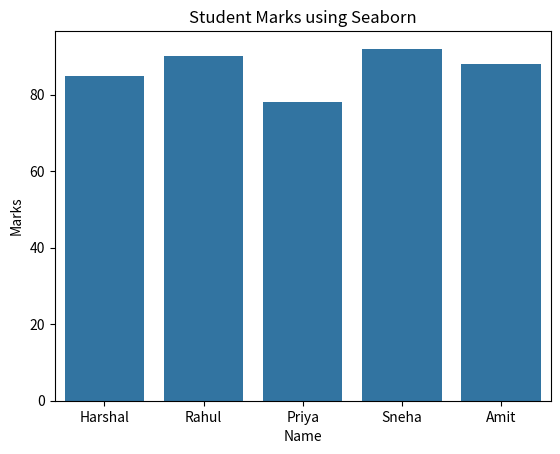

The script that saved this image:
# Seaborn Library in Python

import pandas as pd
import seaborn as sns
import matplotlib.pyplot as plt

# Create DataFrame
data = {
    "Name": ["Harshal", "Rahul", "Priya", "Sneha", "Amit"],
    "Marks": [85, 90, 78, 92, 88]
}

df = pd.DataFrame(data)

# Create Bar Plot
sns.barplot(x="Name", y="Marks", data=df)

# Add title
plt.title("Student Marks using Seaborn")

# Display graph
plt.show()
